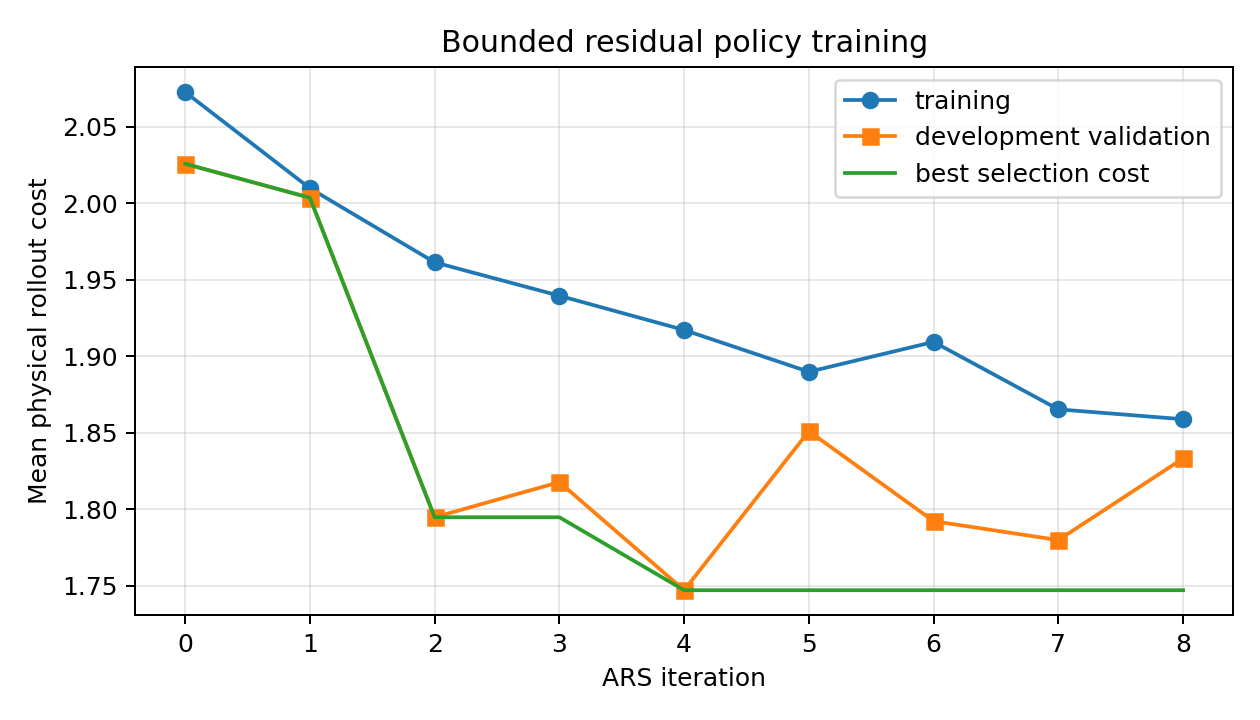

The file beside this chart, header and first rows:
iteration, mean_cost, best_cost, validation_cost, training_simulation_seed, validation_simulation_seed
0, 2.073, 2.026, 2.026, 10001, 80002
1, 2.01, 2.004, 2.004, 110001, 180002
2, 1.961, 1.795, 1.795, 210001, 280002
3, 1.939, 1.795, 1.818, 310001, 380002
4, 1.917, 1.747, 1.747, 410001, 480002
5, 1.89, 1.747, 1.851, 510001, 580002
6, 1.909, 1.747, 1.792, 610001, 680002
7, 1.865, 1.747, 1.78, 710001, 780002
8, 1.859, 1.747, 1.833, 810001, 880002
